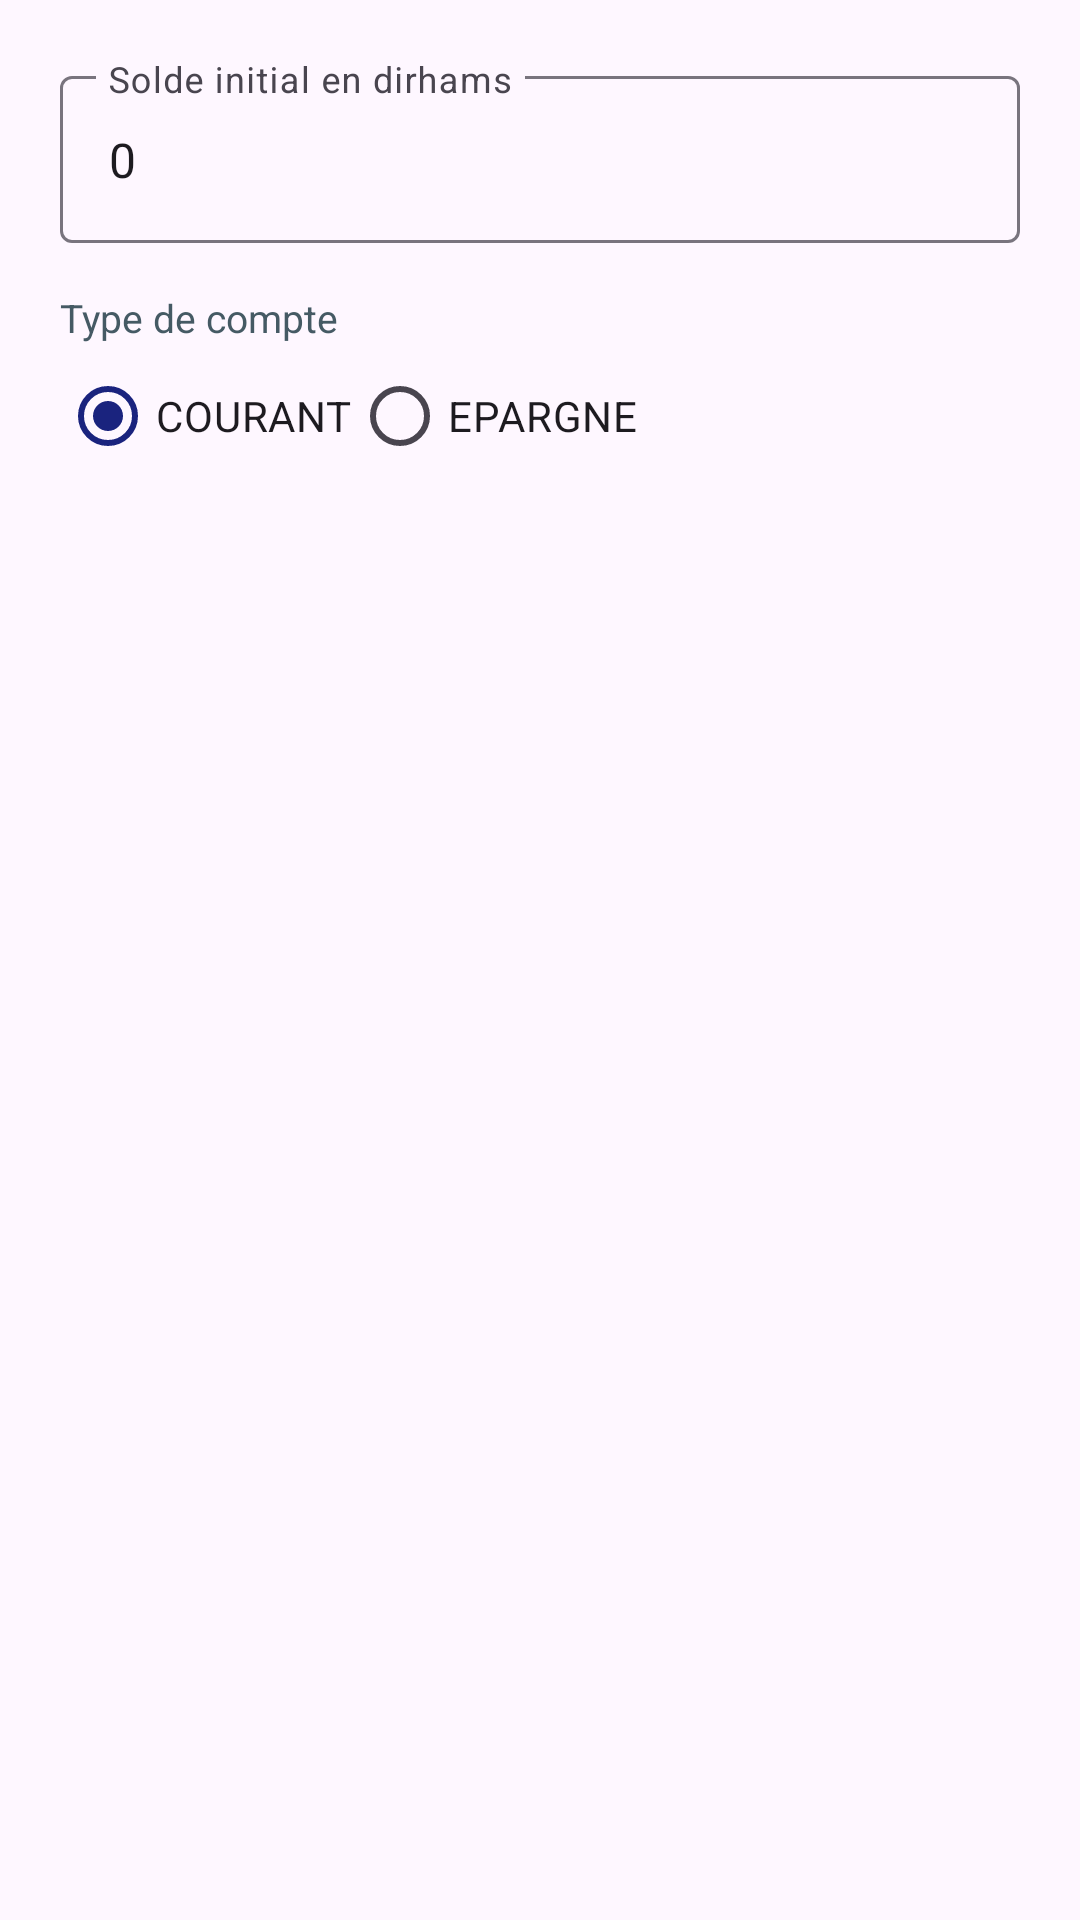

Layout XML and referenced resources for this Android screen:
<!-- AndroidManifest.xml: application theme Theme.BanqueSoapKsoap -->
<!-- res/layout/popup_compte.xml -->
<?xml version="1.0" encoding="utf-8"?>

<androidx.constraintlayout.widget.ConstraintLayout
    xmlns:android="http://schemas.android.com/apk/res/android"
    xmlns:app="http://schemas.android.com/apk/res-auto"
    android:layout_width="match_parent"
    android:layout_height="wrap_content"
    android:padding="20dp">

    <com.google.android.material.textfield.TextInputLayout
        android:id="@+id/tilSolde"
        android:layout_width="match_parent"
        android:layout_height="wrap_content"
        android:hint="@string/champ_solde"
        app:layout_constraintTop_toTopOf="parent">

        <com.google.android.material.textfield.TextInputEditText
            android:id="@+id/etSolde"
            android:layout_width="match_parent"
            android:layout_height="wrap_content"
            android:inputType="numberDecimal"
            android:text="0" />

    </com.google.android.material.textfield.TextInputLayout>

    <TextView
        android:id="@+id/labelType"
        android:layout_width="match_parent"
        android:layout_height="wrap_content"
        android:layout_marginTop="16dp"
        android:text="@string/champ_type"
        android:textColor="#455A64"
        android:textSize="13sp"
        app:layout_constraintTop_toBottomOf="@id/tilSolde" />

    <RadioGroup
        android:id="@+id/typeGroup"
        android:layout_width="match_parent"
        android:layout_height="wrap_content"
        android:orientation="horizontal"
        app:layout_constraintTop_toBottomOf="@id/labelType">

        <RadioButton
            android:id="@+id/radioCourant"
            android:layout_width="wrap_content"
            android:layout_height="wrap_content"
            android:checked="true"
            android:text="@string/type_courant" />

        <RadioButton
            android:id="@+id/radioEpargne"
            android:layout_width="wrap_content"
            android:layout_height="wrap_content"
            android:text="@string/type_epargne" />

    </RadioGroup>

</androidx.constraintlayout.widget.ConstraintLayout>
<!-- resources referenced by this layout -->
<resources>
  <string name="champ_solde">Solde initial en dirhams</string>
  <string name="champ_type">Type de compte</string>
  <string name="type_courant">COURANT</string>
  <string name="type_epargne">EPARGNE</string>
  <style name="Theme.BanqueSoapKsoap" parent="Theme.Material3.Light.NoActionBar">
          <item name="colorPrimary">#1A237E</item>
          <item name="colorOnPrimary">@android:color/white</item>
          <item name="colorSecondary">#00796B</item>
          <item name="colorOnSecondary">@android:color/white</item>
          <item name="android:statusBarColor">#0D1440</item>
          <item name="android:windowLightStatusBar" tools:targetApi="m">false</item>
      </style>
</resources>
